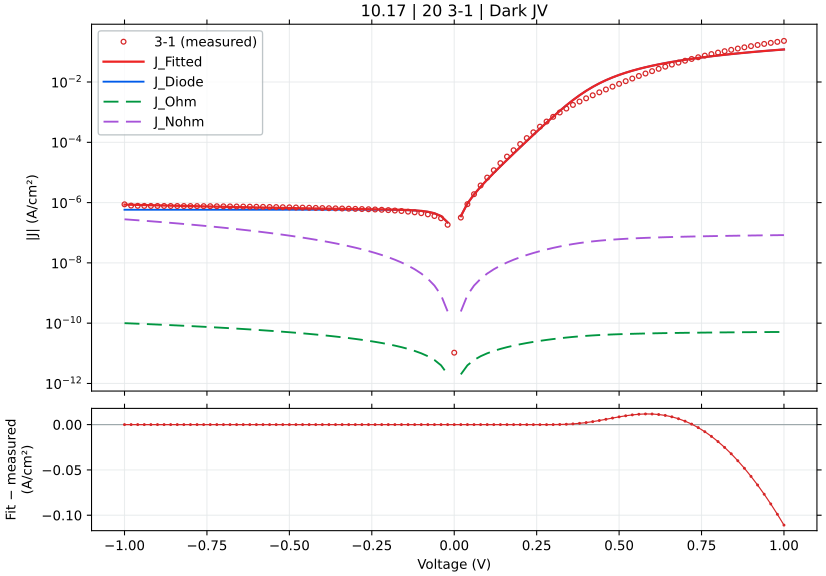

The file beside this chart, header and first rows:
voltage_V, J_measured_A_cm2_signed, J_fitted_A_cm2_signed, J_diode_A_cm2_signed, J_ohmic_A_cm2_signed, J_nonohmic_A_cm2_signed, relative_error_pct, J_held_out_A_cm2_signed, J_fit_minus_measured_A_cm2
-1.0, -8.750267e-07, -8.582025180295027e-07, -5.790227815254276e-07, -9.999965172251297e-11, -2.790797368523526e-07, 1.923, -8.587085432995012e-07, 1.682418197049725e-08
-0.98, -7.9384e-07, -8.482341158376042e-07, -5.790227815111876e-07, -9.799965576780825e-11, -2.691133346706488e-07, 6.852, -8.48855662378775e-07, -5.43941158376042e-08
-0.96, -7.817756e-07, -8.384271158944437e-07, -5.790227814882018e-07, -9.599965974760066e-11, -2.593083347464943e-07, 7.247, -8.411185972676032e-07, -5.665151589444372e-08
-0.94, -7.761933e-07, -8.287821852426913e-07, -5.790227814510987e-07, -9.399966366161949e-11, -2.4966540412793113e-07, 6.775, -8.287674738385969e-07, -5.25888852426913e-08
-0.92, -7.741578e-07, -8.193000078126702e-07, -5.790227813912078e-07, -9.199966750958716e-11, -2.4018522675395274e-07, 5.831, -8.20115799262738e-07, -4.51422078126702e-08
-0.9, -7.727067e-07, -8.099812852214651e-07, -5.790227812945338e-07, -8.999967129121896e-11, -2.3086850425563997e-07, 4.824, -8.12064411567801e-07, -3.72745852214651e-08
-0.88, -7.726911e-07, -8.008267376272827e-07, -5.790227811384853e-07, -8.799967500622259e-11, -2.217159568137912e-07, 3.641, -8.003172230543646e-07, -2.8135637627282625e-08
-0.86, -7.712911e-07, -7.918371046436431e-07, -5.79022780886596e-07, -8.59996786542979e-11, -2.1272832407839278e-07, 2.664, -7.928372622962196e-07, -2.0546004643643044e-08
-0.84, -7.694156e-07, -7.830131463181579e-07, -5.790227804800034e-07, -8.399968223513643e-11, -2.0390636615591926e-07, 1.767, -7.845195267846756e-07, -1.3597546318157812e-08
-0.82, -7.683533e-07, -7.743556441806272e-07, -5.790227798236929e-07, -8.199968574842103e-11, -1.9525086467118598e-07, 0.7812, -7.73377604636684e-07, -6.002344180627189e-09
-0.8, -7.665422e-07, -7.658654023648112e-07, -5.790227787642947e-07, -7.999968919382534e-11, -1.867626239113227e-07, 0.08829, -7.670399133335947e-07, 6.767976351887943e-10
-0.78, -7.642e-07, -7.575432488072259e-07, -5.790227770542435e-07, -7.799969257101335e-11, -1.784424720604114e-07, 0.8711, -7.585049321564741e-07, 6.656751192774112e-09
-0.76, -7.615356e-07, -7.493900365242667e-07, -5.790227742939262e-07, -7.599969587963886e-11, -1.7029126253446087e-07, 1.595, -7.479701243965342e-07, 1.214556347573326e-08
-0.74, -7.587289e-07, -7.414066449651182e-07, -5.790227698382983e-07, -7.399969911934499e-11, -1.623098754277005e-07, 2.283, -7.427453506612033e-07, 1.732225503488185e-08
-0.72, -7.548533e-07, -7.335939814311409e-07, -5.79022762646147e-07, -7.19997022897635e-11, -1.544992190827041e-07, 2.816, -7.340434955225304e-07, 2.1259318568859103e-08
-0.7, -7.512867e-07, -7.259529825408114e-07, -5.790227510367748e-07, -6.999970539051428e-11, -1.4686023179864608e-07, 3.372, -7.241182589477841e-07, 2.5333717459188644e-08
-0.68, -7.470644e-07, -7.184846156997596e-07, -5.790227322972465e-07, -6.799970842120475e-11, -1.3939388369409195e-07, 3.826, -7.199771989432289e-07, 2.857978430024043e-08
-0.66, -7.429956e-07, -7.111898805030072e-07, -5.790227020484163e-07, -6.59997113814292e-11, -1.3210117874320956e-07, 4.281, -7.111602788353268e-07, 3.180571949699282e-08
-0.64, -7.378978e-07, -7.040698099430901e-07, -5.79022653221587e-07, -6.399971427076841e-11, -1.2498315700723233e-07, 4.584, -7.018477858476794e-07, 3.3827990056909914e-08
-0.62, -7.332489e-07, -6.971254712102609e-07, -5.790225744066617e-07, -6.199971708878929e-11, -1.1804089708651044e-07, 4.926, -6.987614432756795e-07, 3.612342878973903e-08
-0.6, -7.275933e-07, -6.903579657283013e-07, -5.790224471857742e-07, -5.999971983504484e-11, -1.1127551882269213e-07, 5.118, -6.898828831475259e-07, 3.7235334271698625e-08
-0.58, -7.220733e-07, -6.83768427837452e-07, -5.790222418293089e-07, -5.799972250907469e-11, -1.0468818628563409e-07, 5.305, -6.811871143960607e-07, 3.830487216254796e-08
-0.56, -7.1526e-07, -6.773580211594141e-07, -5.790219103485317e-07, -5.5999725110406624e-11, -9.828011108577196e-08, 5.299, -6.791267148101711e-07, 3.790197884058593e-08
-0.54, -7.098222e-07, -6.711279310691272e-07, -5.790213752813383e-07, -5.399972763855956e-11, -9.20525560601503e-08, 5.451, -6.702416520353815e-07, 3.8694268930872806e-08
-0.52, -7.026067e-07, -6.650793507100815e-07, -5.790205115905114e-07, -5.1999730093049276e-11, -8.600683938947714e-08, 5.341, -6.621673249372359e-07, 3.752734928991848e-08
-0.5, -6.959133e-07, -6.592134563917416e-07, -5.790191174443798e-07, -4.9999732473398375e-11, -8.01443392148883e-08, 5.274, -6.611040483625117e-07, 3.669984360825845e-08
-0.48, -6.887556e-07, -6.535313656237279e-07, -5.790168670517501e-07, -4.7999734779153353e-11, -7.44664988371987e-08, 5.114, -6.522689120561226e-07, 3.522423437627207e-08
-0.46, -6.819689e-07, -6.480340668654392e-07, -5.7901323452933e-07, -4.599973700991304e-11, -6.89748325990993e-08, 4.976, -6.448205709969013e-07, 3.393483313456087e-08
-0.44, -6.739111e-07, -6.427223033228868e-07, -5.790073710105832e-07, -4.3999739165375823e-11, -6.367093257313819e-08, 4.628, -6.447239503187596e-07, 3.11887966771133e-08
-0.42, -6.664956e-07, -6.37596382226326e-07, -5.789979062781632e-07, -4.199974124541701e-11, -5.855647620691738e-08, 4.336, -6.3599364137924e-07, 2.8899217773674037e-08
-0.4, -6.587067e-07, -6.326558634214358e-07, -5.789826285643433e-07, -3.9999743250215244e-11, -5.3633235113842346e-08, 3.955, -6.291710048671702e-07, 2.6050836578564174e-08
-0.38, -6.512978e-07, -6.278990526846158e-07, -5.789579676935119e-07, -3.799974518045809e-11, -4.890308524592336e-08, 3.593, -6.300014242318073e-07, 2.3398747315384213e-08
-0.36, -6.431889e-07, -6.233221792805112e-07, -5.789181607847294e-07, -3.5999747037675855e-11, -4.436801874874403e-08, 3.089, -6.214161495719857e-07, 1.9866720719488836e-08
-0.34, -6.358756e-07, -6.1891806318399e-07, -5.788539055513091e-07, -3.3999748824782456e-11, -4.003015788385609e-08, 2.667, -6.151933805300607e-07, 1.695753681601007e-08
-0.32, -6.276667e-07, -6.146739577634216e-07, -5.787501864933857e-07, -3.1999750546950934e-11, -3.589177151948896e-08, 2.07, -6.168690482690737e-07, 1.2992742236578373e-08
-0.3, -6.194756e-07, -6.105680605991043e-07, -5.785827659968561e-07, -2.999975221302949e-11, -3.195529485003511e-08, 1.438, -6.083975522246573e-07, 8.907539400895676e-09
-0.28, -6.107111e-07, -6.065638733436646e-07, -5.783125203608602e-07, -2.7999753837830495e-11, -2.8223353228966532e-08, 0.6791, -6.026343587590422e-07, 4.147226656335328e-09
-0.26, -6.016222e-07, -6.02601088245688e-07, -5.778762971690428e-07, -2.5999755445828994e-11, -2.469879132119947e-08, 0.1627, -6.048886928321509e-07, -9.788882456879835e-10
-0.24, -5.906267e-07, -5.985808665226727e-07, -5.771721575135001e-07, -2.399975707713736e-11, -2.1384709252095464e-08, 1.347, -5.961891759592158e-07, -7.954166522672731e-09
-0.22, -5.779133e-07, -5.943420623131575e-07, -5.76035554415274e-07, -2.1999758797154413e-11, -1.828450813908633e-08, 2.843, -5.902541774397451e-07, -1.642876231315751e-08
-0.2, -5.629489e-07, -5.896228289917668e-07, -5.742008807409387e-07, -1.999976071214699e-11, -1.5401948490115846e-08, 4.738, -5.920240725137314e-07, -2.6673928991766812e-08
-0.18, -5.447933e-07, -5.839986275469577e-07, -5.712394010700548e-07, -1.7999762994408377e-11, -1.2741226713908434e-08, 7.196, -5.814451046008035e-07, -3.920532754695769e-08
-0.16, -5.249822e-07, -5.767821411724182e-07, -5.66459063480184e-07, -1.5999765922876624e-11, -1.0307077926311261e-08, 9.867, -5.7262679909438e-07, -5.179994117241819e-08
-0.14, -5.0092e-07, -5.668616978884183e-07, -5.587427797334622e-07, -1.3999769948708445e-11, -8.10491838500737e-09, 13.16, -5.694351728204939e-07, -6.594169788841838e-08
-0.12, -4.749711e-07, -5.524404351678362e-07, -5.462873849464983e-07, -1.199977580113569e-11, -6.141050445536917e-09, 16.31, -5.498524272183314e-07, -7.746933516783623e-08
-0.1, -4.448444e-07, -5.306152541607938e-07, -5.261822823427925e-07, -9.99978465834095e-12, -4.422972033342897e-09, 19.28, -5.266652597063102e-07, -8.577085416079378e-08
-0.08, -4.071511e-07, -4.966972009501121e-07, -4.937293265886837e-07, -7.999798423271421e-12, -2.9598745630051783e-09, 21.99, -4.994336032502997e-07, -8.954610095011214e-08
-0.06, -3.5828e-07, -4.4311457718667413e-07, -4.413450595654111e-07, -5.999820168796339e-12, -1.7635178010942355e-09, 23.68, -4.409224752122764e-07, -8.483457718667413e-08
-0.04, -3.020667e-07, -3.576428738774687e-07, -3.567888902286059e-07, -3.999854856063894e-12, -8.499837940067592e-10, 18.4, -3.549281727658904e-07, -5.557617387746871e-08
-0.02, -1.835467e-07, -2.205495810436892e-07, -2.203034911071399e-07, -1.9999104932408095e-12, -2.44090026056074e-10, 20.16, -2.2219466400090035e-07, -3.7002881043689214e-08
0.0, 1.049575e-11, 0.0, 0.0, 0.0, 0.0, , 0.0, -1.049575e-11
0.02, 3.187244e-07, 3.5583424022994653e-07, 3.555881624099455e-07, 1.9998555898297762e-12, 2.440779644111947e-10, 11.64, 3.5312136207033306e-07, 3.710984022994652e-08
0.04, 8.877444e-07, 9.303711620893613e-07, 9.295172675783513e-07, 3.999622422195877e-12, 8.498948885878112e-10, 4.802, 9.403573381082008e-07, 4.262676208936125e-08
0.06, 1.899551e-06, 1.8575725142749112e-06, 1.855803300923154e-06, 5.999246130572226e-12, 1.763214105626602e-09, 2.21, 1.8475241127363436e-06, -4.1978485725088757e-08
0.08, 3.694684e-06, 3.3536049279296226e-06, 3.350637826854344e-06, 7.998638986716224e-12, 2.9591024362918473e-09, 9.232, 3.328108789873735e-06, -3.410790720703773e-07
0.1, 6.755596e-06, 5.767075422436622e-06, 5.762644144538659e-06, 9.997659513282324e-12, 4.421280238449155e-09, 14.63, 5.8553296562692215e-06, -9.88520577563378e-07
0.12, 1.185608e-05, 9.659806870954218e-06, 9.653657228762587e-06, 1.199607970221464e-11, 6.137646111929484e-09, 18.52, 9.604645285271258e-06, -2.196273129045782e-06
0.14, 2.034542e-05, 1.5936341173717805e-05, 1.5928228760594456e-05, 1.3993532457672121e-11, 8.098419590892097e-09, 21.67, 1.5815527807211514e-05, -4.4090788262821966e-06
0.16, 3.36032e-05, 2.6050684582365408e-05, 2.604037349974612e-05, 1.5989427691293243e-11, 1.0295093191598244e-08, 22.48, 2.6589073762480576e-05, -7.552515417634589e-06
0.18, 5.460031e-05, 4.2334112517472775e-05, 4.2321374888456084e-05, 1.7982819287136868e-11, 1.2719646197400827e-08, 22.47, 4.20806280026648e-05, -1.2266197482527226e-05
... 41 more rows
